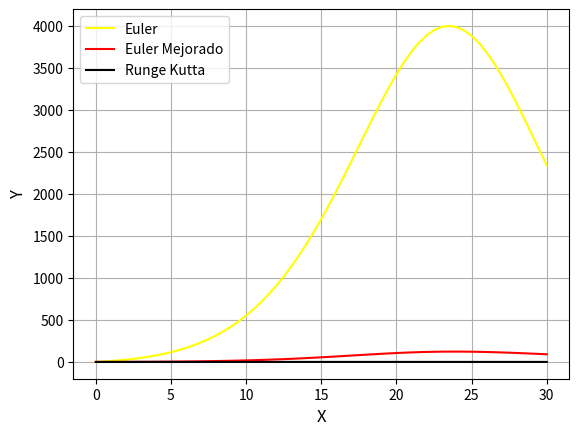
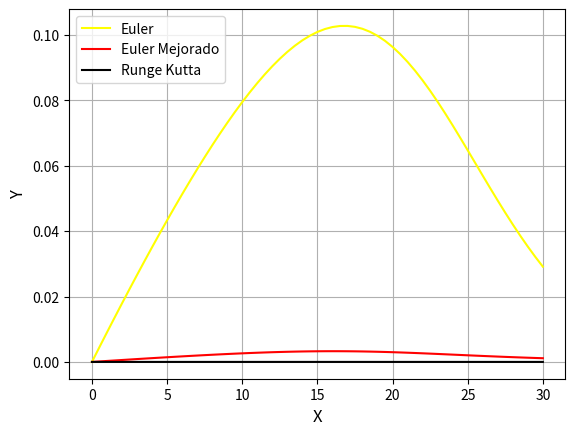

Reproduce these figures in Python, in order.
import numpy as np
import matplotlib.pyplot as plt
from scipy.integrate import odeint

# Constantes

m = 100000
k = 2e-6
y0 = 1000
a = 0
b = 30
n = 60
#()
# Funcion

def f_yt(y, t , k, m):
    return k*(m-y)*y

# Analitica

def y(t, m):
    return m / (1 + 99* np.exp(-0.2 * t))

# Metodos numericos

def Euler(f, a, b, y0, n, k, m):
    t = np.zeros(n + 1)
    y = np.zeros(n + 1)
    t[0] = a
    y[0] = y0
    h = (b - a) / n
    for i in range(n):
        t[i + 1] = t[i] + h
        y[i + 1] = y[i] + h * f(y[i], t[i], k, m)
    return t, y 

def Euler_Mejorado(f, a, b, y0, n, k, m):
    t = np.zeros(n + 1)
    y = np.zeros(n + 1)
    t[0] = a
    y[0] = y0
    h = (b - a) / n
    for i in range(n):
        fn = f(y[i], t[i], k, m)
        fhn = f(y[i] + h * fn, t[i] + h, k, m)
        t[i + 1] = t[i] + h
        y[i + 1] = y[i] + (fn + fhn)*(h/2) 
    return t, y 

def Runge_Kutta(f, a, b, y0, n, k, m):
    t = np.zeros(n + 1)
    y = np.zeros(n + 1)
    t[0] = a
    y[0] = y0
    h = (b - a) / n
    for i in range(n):
        k1 = f(y[i], t[i], k, m)
        k2 = f(y[i] + (h / 2)* k1, t[i] + (h / 2), k, m)
        k3 = f(y[i] + (h / 2)* k2, t[i] + (h / 2), k, m)
        k4 = f(y[i] + h* k3, t[i] + h, k, m)
        t[i + 1] = t[i] + h
        y[i + 1] = y[i] + (k1 + 2 * k2 + 2 * k3 + k4)* (h/6)
    return t, y 

# Punto a

T_Euler, Y_Euler= Euler(f_yt, a, b, y0, n, k, m)
T_Euler_M, Y_Euler_M= Euler_Mejorado(f_yt, a, b, y0, n, k, m)
T_Runge_K, Y_Runge_K= Runge_Kutta(f_yt, a, b, y0, n, k, m)
y = [y(i, m) for i in T_Runge_K]

'''
# Grafica w(t) vs t
plt.figure(1)
plt.plot(T_Runge_K, y, 'r--' ,color="black")
plt.plot(T_Euler, Y_Euler, 'r--' , color="blue")
plt.plot(T_Euler_M, Y_Euler_M, 'r--' , color="red")
plt.plot(T_Runge_K, Y_Runge_K, 'r--' , color="yellow")
plt.xlabel("X", fontsize = 12)
plt.ylabel("Y", fontsize = 12)
plt.legend(['Analitica', 'Euler', 'Euler Mejorado', 'Runge Kutta'])
plt.grid()
plt.show()


# Grafica |w(t) - y(t)| vs t
plt.figure(2)
plt.plot(T_Euler, np.absolute(Y_Euler - y) , 'b' , color="yellow")
plt.plot(T_Euler_M, np.absolute(Y_Euler_M - y), 'b' , color="red")
plt.plot(T_Runge_K, np.absolute(Y_Runge_K - y), 'b' , color="black")
plt.xlabel("X", fontsize = 12)
plt.ylabel("Y", fontsize = 12)
plt.legend(['Euler', 'Euler Mejorado', 'Runge Kutta'])
plt.grid()
plt.show()

'''
# Grafica |w(t) - y(t)|/y(t) vs t
plt.figure(3)
plt.plot(T_Euler, np.divide(np.absolute(Y_Euler - y), np.absolute(y)) , 'b' , color="yellow")
plt.plot(T_Euler_M, np.divide(np.absolute(Y_Euler_M - y), np.absolute(y)), 'b' , color="red")
plt.plot(T_Runge_K, np.divide(np.absolute(Y_Runge_K - y), np.absolute(y)), 'b' , color="black")
plt.xlabel("X", fontsize = 12)
plt.ylabel("Y", fontsize = 12)
plt.legend(['Euler', 'Euler Mejorado', 'Runge Kutta'])
plt.grid()
plt.show()


# Grafica |w(t) - y(t)| vs h
new_h = np.linspace(0.0005, 0.5, 100)


plt.figure(2)
plt.plot(T_Euler, np.absolute(Y_Euler - y) , 'b' , color="yellow")
plt.plot(T_Euler_M, np.absolute(Y_Euler_M - y), 'b' , color="red")
plt.plot(T_Runge_K, np.absolute(Y_Runge_K - y), 'b' , color="black")
plt.xlabel("X", fontsize = 12)
plt.ylabel("Y", fontsize = 12)
plt.legend(['Euler', 'Euler Mejorado', 'Runge Kutta'])
plt.grid()
plt.show()

